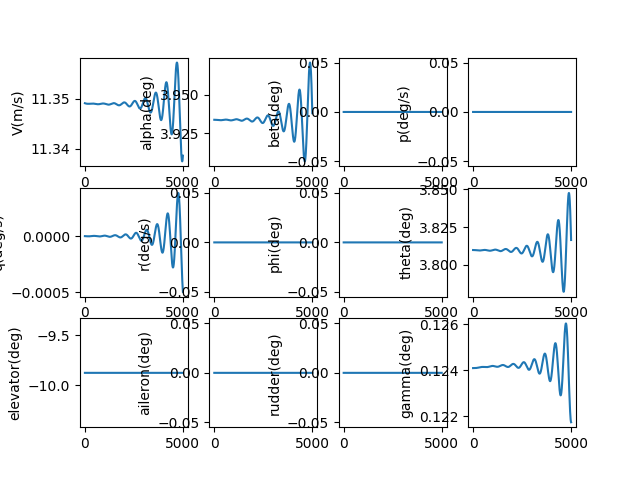

The data file committed next to this chart (first rows):
, V(m/s), alpha(deg), beta(deg), p(deg/s), q(deg/s), r(deg/s), phi(deg), theta(deg), elevator(deg), aileron(deg), rudder(deg), gamma(deg), pb, qc, rb, CD_act, CL_act, Cm_act, CY_act, Cr_act, Cn_act
1.0, 11.35, 3.934, 0.0, 0.0, -2.3636755485581593e-09, 0.0, 0.0, 3.81, -9.875, 0.0, 0.0, 0.1241, 0.0, -7.174901015746324e-09, 0.0, 0.04686, -0.003222, 0.1434, 0.0, 0.0, 0.0
2.0, 11.35, 3.934, 0.0, 0.0, -4.970175570925323e-09, 0.0, 0.0, 3.81, -9.875, 0.0, 0.0, 0.1241, 0.0, -1.5086893979029447e-08, 0.0, 0.04686, -0.003222, 0.1434, 0.0, 0.0, 0.0
3.0, 11.35, 3.934, 0.0, 0.0, -7.817001007780072e-09, 0.0, 0.0, 3.81, -9.875, 0.0, 0.0, 0.1241, 0.0, -2.3728393295979903e-08, 0.0, 0.04686, -0.003222, 0.1434, 0.0, 0.0, 0.0
4.0, 11.35, 3.934, 0.0, 0.0, -1.0901644054263547e-08, 0.0, 0.0, 3.81, -9.875, 0.0, 0.0, 0.1241, 0.0, -3.309178681766191e-08, 0.0, 0.04686, -0.003222, 0.1434, 0.0, 0.0, 0.0
5.0, 11.35, 3.934, 0.0, 0.0, -1.4221588145188602e-08, 0.0, 0.0, 3.81, -9.875, 0.0, 0.0, 0.1241, 0.0, -4.316943579527826e-08, 0.0, 0.04686, -0.003222, 0.1434, 0.0, 0.0, 0.0
6.0, 11.35, 3.934, 0.0, 0.0, -1.7774307943518245e-08, 0.0, 0.0, 3.81, -9.875, 0.0, 0.0, 0.1241, 0.0, -5.395367484529708e-08, 0.0, 0.04686, -0.003222, 0.1434, 0.0, 0.0, 0.0
7.0, 11.35, 3.934, 0.0, 0.0, -2.1557269335648183e-08, 0.0, 0.0, 3.81, -9.875, 0.0, 0.0, 0.1241, 0.0, -6.543681193523043e-08, 0.0, 0.04686, -0.003222, 0.1434, 0.0, 0.0, 0.0
8.0, 11.35, 3.934, 0.0, 0.0, -2.5567929431844374e-08, 0.0, 0.0, 3.81, -9.875, 0.0, 0.0, 0.1241, 0.0, -7.761112838505878e-08, 0.0, 0.04686, -0.003222, 0.1434, 0.0, 0.0, 0.0
9.0, 11.35, 3.934, 0.0, 0.0, -2.9803736569780954e-08, 0.0, 0.0, 3.81, -9.875, 0.0, 0.0, 0.1241, 0.0, -9.04688788780651e-08, 0.0, 0.04686, -0.003222, 0.1434, 0.0, 0.0, 0.0
10.0, 11.35, 3.934, 0.0, 0.0, -3.4262130325190005e-08, 0.0, 0.0, 3.81, -9.875, 0.0, 0.0, 0.1241, 0.0, -1.0400229149325486e-07, 0.0, 0.04686, -0.003222, 0.1434, 0.0, 0.0, 0.0
11.0, 11.35, 3.934, 0.0, 0.0, -3.894054152513911e-08, 0.0, 0.0, 3.81, -9.875, 0.0, 0.0, 0.1241, 0.0, -1.1820356774575103e-07, 0.0, 0.04686, -0.003222, 0.1434, 0.0, 0.0, 0.0
12.0, 11.35, 3.934, 0.0, 0.0, -4.38363922679429e-08, 0.0, 0.0, 3.81, -9.875, 0.0, 0.0, 0.1241, 0.0, -1.3306488264732495e-07, 0.0, 0.04686, -0.003222, 0.1434, 0.0, 0.0, 0.0
13.0, 11.35, 3.934, 0.0, 0.0, -4.894709594716601e-08, 0.0, 0.0, 3.81, -9.875, 0.0, 0.0, 0.1241, 0.0, -1.4857838477934486e-07, 0.0, 0.04686, -0.003222, 0.1434, 0.0, 0.0, 0.0
14.0, 11.35, 3.934, 0.0, 0.0, -5.427005728002587e-08, 0.0, 0.0, 3.81, -9.875, 0.0, 0.0, 0.1241, 0.0, -1.6473619637907892e-07, 0.0, 0.04686, -0.003222, 0.1434, 0.0, 0.0, 0.0
15.0, 11.35, 3.934, 0.0, 0.0, -5.980267234107399e-08, 0.0, 0.0, 3.81, -9.875, 0.0, 0.0, 0.1241, 0.0, -1.815304134420192e-07, 0.0, 0.04686, -0.003222, 0.1434, 0.0, 0.0, 0.0
16.0, 11.35, 3.934, 0.0, 0.0, -6.55423286003164e-08, 0.0, 0.0, 3.81, -9.875, 0.0, 0.0, 0.1241, 0.0, -1.9895310583767956e-07, 0.0, 0.04686, -0.003222, 0.1434, 0.0, 0.0, 0.0
17.0, 11.35, 3.934, 0.0, 0.0, -7.148640496669863e-08, 0.0, 0.0, 3.81, -9.875, 0.0, 0.0, 0.1241, 0.0, -2.169963174416763e-07, 0.0, 0.04686, -0.003222, 0.1434, 0.0, 0.0, 0.0
18.0, 11.35, 3.934, 0.0, 0.0, -7.763227183450086e-08, 0.0, 0.0, 3.81, -9.875, 0.0, 0.0, 0.1241, 0.0, -2.3565206627664099e-07, 0.0, 0.04686, -0.003222, 0.1434, 0.0, 0.0, 0.0
19.0, 11.35, 3.934, 0.0, 0.0, -8.397729113567466e-08, 0.0, 0.0, 3.81, -9.875, 0.0, 0.0, 0.1241, 0.0, -2.549123446711681e-07, 0.0, 0.04686, -0.003222, 0.1434, 0.0, 0.0, 0.0
20.0, 11.35, 3.934, 0.0, 0.0, -9.051881639710246e-08, 0.0, 0.0, 3.81, -9.875, 0.0, 0.0, 0.1241, 0.0, -2.7476911943370437e-07, 0.0, 0.04686, -0.003222, 0.1434, 0.0, 0.0, 0.0
21.0, 11.35, 3.934, 0.0, 0.0, -9.725419280116712e-08, 0.0, 0.0, 3.81, -9.875, 0.0, 0.0, 0.1241, 0.0, -2.9521433203648446e-07, 0.0, 0.04686, -0.003222, 0.1434, 0.0, 0.0, 0.0
22.0, 11.35, 3.934, 0.0, 0.0, -1.0418075725251913e-07, 0.0, 0.0, 3.81, -9.875, 0.0, 0.0, 0.1241, 0.0, -3.1623989881827896e-07, 0.0, 0.04686, -0.003222, 0.1434, 0.0, 0.0, 0.0
23.0, 11.35, 3.934, 0.0, 0.0, -1.1129583844636917e-07, 0.0, 0.0, 3.81, -9.875, 0.0, 0.0, 0.1241, 0.0, -3.3783771119177135e-07, 0.0, 0.04686, -0.003222, 0.1434, 0.0, 0.0, 0.0
24.0, 11.35, 3.934, 0.0, 0.0, -1.1859675694476284e-07, 0.0, 0.0, 3.81, -9.875, 0.0, 0.0, 0.1241, 0.0, -3.599996358751636e-07, 0.0, 0.04686, -0.003222, 0.1434, 0.0, 0.0, 0.0
25.0, 11.35, 3.934, 0.0, 0.0, -1.2608082525509406e-07, 0.0, 0.0, 3.81, -9.875, 0.0, 0.0, 0.1241, 0.0, -3.8271751513057724e-07, 0.0, 0.04686, -0.003222, 0.1434, 0.0, 0.0, 0.0
26.0, 11.35, 3.934, 0.0, 0.0, -1.3374534791198666e-07, 0.0, 0.0, 3.81, -9.875, 0.0, 0.0, 0.1241, 0.0, -4.0598316701267636e-07, 0.0, 0.04686, -0.003222, 0.1434, 0.0, 0.0, 0.0
27.0, 11.35, 3.934, 0.0, 0.0, -1.4158762156720398e-07, 0.0, 0.0, 3.81, -9.875, 0.0, 0.0, 0.1241, 0.0, -4.2978838564165997e-07, 0.0, 0.04686, -0.003222, 0.1434, 0.0, 0.0, 0.0
28.0, 11.35, 3.934, 0.0, 0.0, -1.4960493508029269e-07, 0.0, 0.0, 3.81, -9.875, 0.0, 0.0, 0.1241, 0.0, -4.541249414784821e-07, 0.0, 0.04686, -0.003223, 0.1434, 0.0, 0.0, 0.0
29.0, 11.35, 3.934, 0.0, 0.0, -1.5779456961543928e-07, 0.0, 0.0, 3.81, -9.875, 0.0, 0.0, 0.1241, 0.0, -4.789845816189288e-07, 0.0, 0.04686, -0.003223, 0.1434, 0.0, 0.0, 0.0
30.0, 11.35, 3.934, 0.0, 0.0, -1.661537987408439e-07, 0.0, 0.0, 3.81, -9.875, 0.0, 0.0, 0.1241, 0.0, -5.043590300953376e-07, 0.0, 0.04686, -0.003223, 0.1434, 0.0, 0.0, 0.0
31.0, 11.35, 3.934, 0.0, 0.0, -1.7467988853388708e-07, 0.0, 0.0, 3.81, -9.875, 0.0, 0.0, 0.1241, 0.0, -5.302399881958984e-07, 0.0, 0.04686, -0.003223, 0.1434, 0.0, 0.0, 0.0
32.0, 11.35, 3.934, 0.0, 0.0, -1.8337009769036784e-07, 0.0, 0.0, 3.81, -9.875, 0.0, 0.0, 0.1241, 0.0, -5.566191347963151e-07, 0.0, 0.04686, -0.003223, 0.1434, 0.0, 0.0, 0.0
33.0, 11.35, 3.934, 0.0, 0.0, -1.9222167763734396e-07, 0.0, 0.0, 3.81, -9.875, 0.0, 0.0, 0.1241, 0.0, -5.834881267023984e-07, 0.0, 0.04686, -0.003223, 0.1434, 0.0, 0.0, 0.0
34.0, 11.35, 3.934, 0.0, 0.0, -2.012318726475731e-07, 0.0, 0.0, 3.81, -9.875, 0.0, 0.0, 0.1241, 0.0, -6.108385989975197e-07, 0.0, 0.04686, -0.003223, 0.1434, 0.0, 0.0, 0.0
35.0, 11.35, 3.934, 0.0, 0.0, -2.1039791996509526e-07, 0.0, 0.0, 3.81, -9.875, 0.0, 0.0, 0.1241, 0.0, -6.386621654238825e-07, 0.0, 0.04686, -0.003223, 0.1434, 0.0, 0.0, 0.0
36.0, 11.35, 3.934, 0.0, 0.0, -2.1971704992565304e-07, 0.0, 0.0, 3.81, -9.875, 0.0, 0.0, 0.1241, 0.0, -6.669504187481241e-07, 0.0, 0.04686, -0.003223, 0.1434, 0.0, 0.0, 0.0
37.0, 11.35, 3.934, 0.0, 0.0, -2.2918648608787545e-07, 0.0, 0.0, 3.81, -9.875, 0.0, 0.0, 0.1241, 0.0, -6.956949311595904e-07, 0.0, 0.04686, -0.003223, 0.1434, 0.0, 0.0, 0.0
38.0, 11.35, 3.934, 0.0, 0.0, -2.388034453661308e-07, 0.0, 0.0, 3.81, -9.875, 0.0, 0.0, 0.1241, 0.0, -7.24887254673675e-07, 0.0, 0.04686, -0.003223, 0.1434, 0.0, 0.0, 0.0
39.0, 11.35, 3.934, 0.0, 0.0, -2.485651381662254e-07, 0.0, 0.0, 3.81, -9.875, 0.0, 0.0, 0.1241, 0.0, -7.545189215437985e-07, 0.0, 0.04686, -0.003223, 0.1434, 0.0, 0.0, 0.0
40.0, 11.35, 3.934, 0.0, 0.0, -2.584687685262408e-07, 0.0, 0.0, 3.81, -9.875, 0.0, 0.0, 0.1241, 0.0, -7.845814446889841e-07, 0.0, 0.04686, -0.003223, 0.1434, 0.0, 0.0, 0.0
41.0, 11.35, 3.934, 0.0, 0.0, -2.685115342612509e-07, 0.0, 0.0, 3.81, -9.875, 0.0, 0.0, 0.1241, 0.0, -8.150663181332109e-07, 0.0, 0.04686, -0.003223, 0.1434, 0.0, 0.0, 0.0
42.0, 11.35, 3.934, 0.0, 0.0, -2.78690627110896e-07, 0.0, 0.0, 3.81, -9.875, 0.0, 0.0, 0.1241, 0.0, -8.459650174534397e-07, 0.0, 0.04686, -0.003223, 0.1434, 0.0, 0.0, 0.0
43.0, 11.35, 3.934, 0.0, 0.0, -2.8900323289121236e-07, 0.0, 0.0, 3.81, -9.875, 0.0, 0.0, 0.1241, 0.0, -8.772690002405545e-07, 0.0, 0.04686, -0.003223, 0.1434, 0.0, 0.0, 0.0
44.0, 11.35, 3.934, 0.0, 0.0, -2.9944653165093965e-07, 0.0, 0.0, 3.81, -9.875, 0.0, 0.0, 0.1241, 0.0, -9.089697065738988e-07, 0.0, 0.04686, -0.003223, 0.1434, 0.0, 0.0, 0.0
45.0, 11.35, 3.934, 0.0, 0.0, -3.10017697828958e-07, 0.0, 0.0, 3.81, -9.875, 0.0, 0.0, 0.1241, 0.0, -9.410585594992387e-07, 0.0, 0.04686, -0.003223, 0.1434, 0.0, 0.0, 0.0
46.0, 11.35, 3.934, 0.0, 0.0, -3.207139004183925e-07, 0.0, 0.0, 3.81, -9.875, 0.0, 0.0, 0.1241, 0.0, -9.73526965526966e-07, 0.0, 0.04686, -0.003223, 0.1434, 0.0, 0.0, 0.0
47.0, 11.35, 3.934, 0.0, 0.0, -3.315323031323203e-07, 0.0, 0.0, 3.81, -9.875, 0.0, 0.0, 0.1241, 0.0, -1.0063663151351665e-06, 0.0, 0.04686, -0.003223, 0.1434, 0.0, 0.0, 0.0
48.0, 11.35, 3.934, 0.0, 0.0, -3.424700645738961e-07, 0.0, 0.0, 3.81, -9.875, 0.0, 0.0, 0.1241, 0.0, -1.0395679832860974e-06, 0.0, 0.04686, -0.003223, 0.1434, 0.0, 0.0, 0.0
49.0, 11.35, 3.934, 0.0, 0.0, -3.5352433840851353e-07, 0.0, 0.0, 3.81, -9.875, 0.0, 0.0, 0.1241, 0.0, -1.073123329948849e-06, 0.0, 0.04686, -0.003223, 0.1434, 0.0, 0.0, 0.0
50.0, 11.35, 3.934, 0.0, 0.0, -3.6469227354181135e-07, 0.0, 0.0, 3.81, -9.875, 0.0, 0.0, 0.1241, 0.0, -1.1070237006397444e-06, 0.0, 0.04686, -0.003223, 0.1434, 0.0, 0.0, 0.0
51.0, 11.35, 3.934, 0.0, 0.0, -3.7597101429842196e-07, 0.0, 0.0, 3.81, -9.875, 0.0, 0.0, 0.1241, 0.0, -1.1412604269649954e-06, 0.0, 0.04686, -0.003223, 0.1434, 0.0, 0.0, 0.0
52.0, 11.35, 3.934, 0.0, 0.0, -3.873577006067591e-07, 0.0, 0.0, 3.81, -9.875, 0.0, 0.0, 0.1241, 0.0, -1.1758248271816877e-06, 0.0, 0.04686, -0.003223, 0.1434, 0.0, 0.0, 0.0
53.0, 11.35, 3.934, 0.0, 0.0, -3.988494681843628e-07, 0.0, 0.0, 3.81, -9.875, 0.0, 0.0, 0.1241, 0.0, -1.2107082067604607e-06, 0.0, 0.04686, -0.003223, 0.1434, 0.0, 0.0, 0.0
54.0, 11.35, 3.934, 0.0, 0.0, -4.104434487286791e-07, 0.0, 0.0, 3.81, -9.875, 0.0, 0.0, 0.1241, 0.0, -1.2459018589646818e-06, 0.0, 0.04686, -0.003223, 0.1434, 0.0, 0.0, 0.0
55.0, 11.35, 3.934, 0.0, 0.0, -4.2213677010999583e-07, 0.0, 0.0, 3.81, -9.875, 0.0, 0.0, 0.1241, 0.0, -1.2813970654361677e-06, 0.0, 0.04686, -0.003223, 0.1434, 0.0, 0.0, 0.0
56.0, 11.35, 3.934, 0.0, 0.0, -4.339265565672012e-07, 0.0, 0.0, 3.81, -9.875, 0.0, 0.0, 0.1241, 0.0, -1.3171850967894732e-06, 0.0, 0.04686, -0.003223, 0.1434, 0.0, 0.0, 0.0
57.0, 11.35, 3.934, 0.0, 0.0, -4.458099289081726e-07, 0.0, 0.0, 3.81, -9.875, 0.0, 0.0, 0.1241, 0.0, -1.3532572132202357e-06, 0.0, 0.04686, -0.003223, 0.1434, 0.0, 0.0, 0.0
58.0, 11.35, 3.934, 0.0, 0.0, -4.577840047118376e-07, 0.0, 0.0, 3.81, -9.875, 0.0, 0.0, 0.1241, 0.0, -1.3896046651185947e-06, 0.0, 0.04686, -0.003223, 0.1434, 0.0, 0.0, 0.0
59.0, 11.35, 3.934, 0.0, 0.0, -4.698458985332739e-07, 0.0, 0.0, 3.81, -9.875, 0.0, 0.0, 0.1241, 0.0, -1.4262186936918395e-06, 0.0, 0.04686, -0.003223, 0.1434, 0.0, 0.0, 0.0
60.0, 11.35, 3.934, 0.0, 0.0, -4.819927221132594e-07, 0.0, 0.0, 3.81, -9.875, 0.0, 0.0, 0.1241, 0.0, -1.4630905316005604e-06, 0.0, 0.04686, -0.003223, 0.1434, 0.0, 0.0, 0.0
... 4,940 more rows
